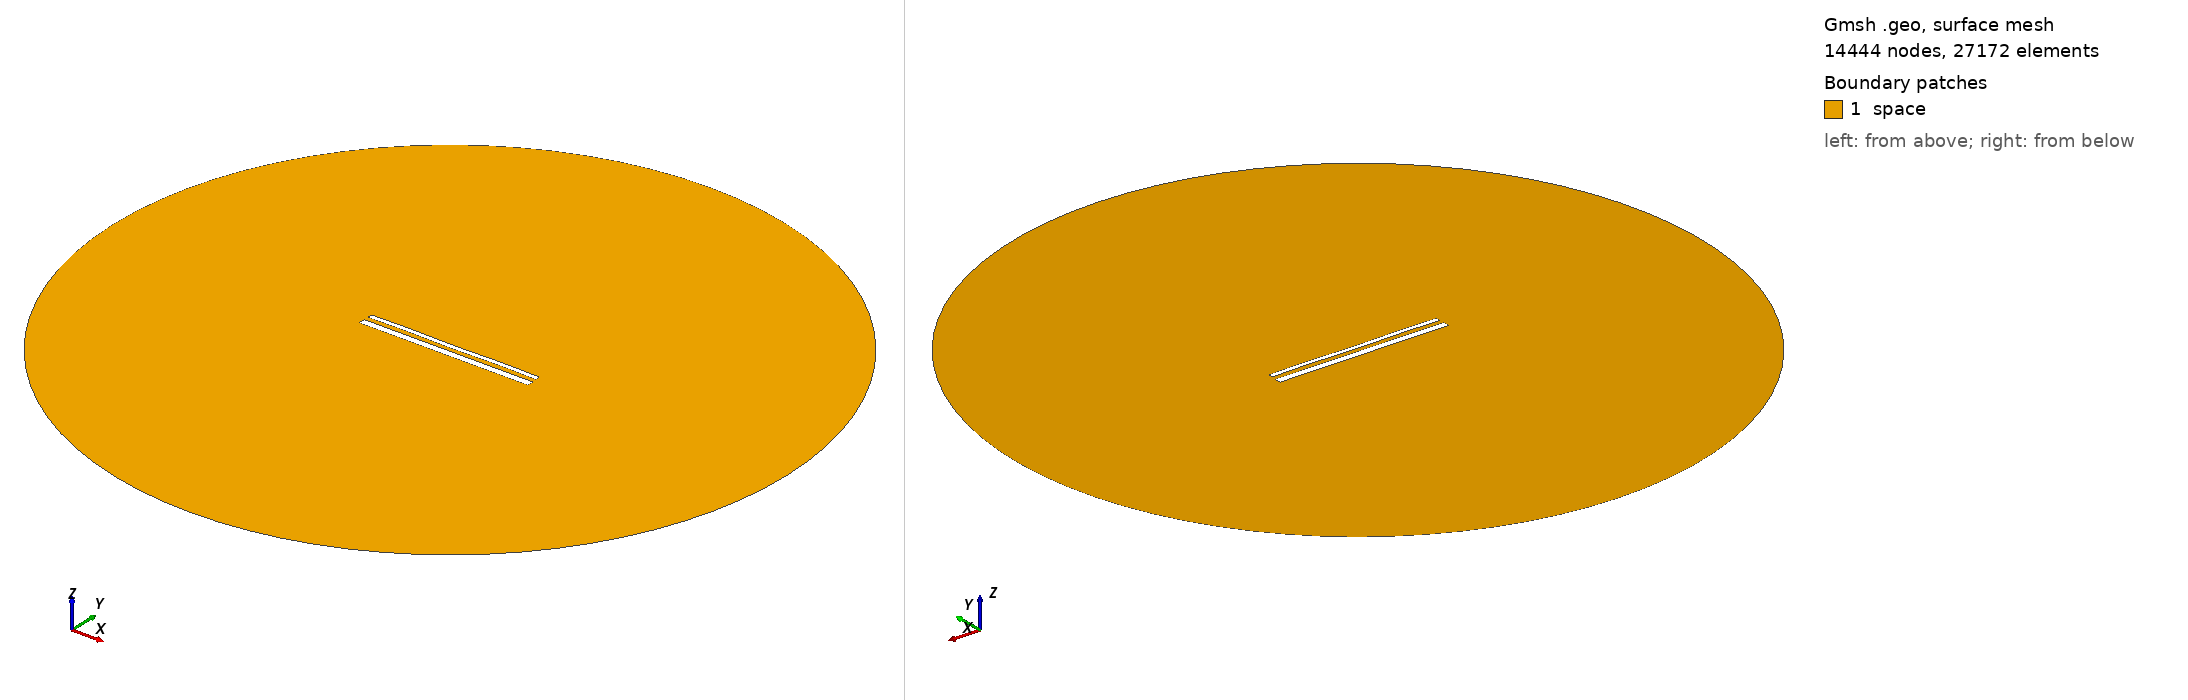

Gmsh geometry script, surface-meshed: 14444 nodes, 27172 surface elements. Boundary patches (legend numbers): 1 space. Left view from above one corner, right view from below the opposite corner. Legend entries are the model's physical surfaces. The drawing asked Gmsh for element sizes between 1% and 20% of the model's largest extent; the script's own settings can give other sizes.

=== 15440.geo (drawn) ===
//---------------------------------------
// Geometry kernel
//---------------------------------------

SetFactory("OpenCASCADE");



//---------------------------------------
// Parameters of the geometry
//---------------------------------------

// Overetch of the upper plate
overetch = 0.5;

// Distance between the plates
distance = 2.5;

// Discretization over the x axis (for the deformation)
nx = 50; 

// Length of the plate
L = 100 - overetch; 

// Number of modes
n = 4; 

// 1st mode coefficient
coeff(1) = 0.07499999999999998;
beta(1) = 0.596864 * 3.1415926535 / L;

// 2nd mode coefficient
coeff(2) = 0.0;
beta(2) = 1.49418 * 3.1415926535 / L;

// 3rd mode coefficient
coeff(3) = 0.0;
beta(3) = 2.50025 * 3.1415926535 / L;

// 4th mode coefficient
coeff(4) = 0.15;
beta(4) = 3.49999 * 3.1415926535 / L;



//---------------------------------------
// Upper plate (deformed rectangle)
//---------------------------------------

// Coordiantes of the upper plate
xmin = -50;
xmax = 50 - overetch;

// Height of the upper plate
yheight = 4 - 2 * overetch;

// Indexes of the points
UpperID[] = {};
LowerID[] = {};
LeftID[] = {};
RightID[] = {};

// Point index
p = 1;

// Horizontal edges
For i In {1:nx}
    x = xmin + (i-1)*(xmax - xmin)/(nx-1);

    y_bottom = distance / 2 + overetch;
    For j In {1:n}
        C = (Cosh(beta(j)*L) + Cos(beta(j)*L)) / (Sinh(beta(j)*L) + Sin(beta(j)*L));
        y_bottom  = y_bottom + coeff(j) * (Cosh(beta(j)*(x+50)) - Cos(beta(j)*(x+50)) - C * (Sinh(beta(j)*(x+50)) - Sin(beta(j)*(x+50))));
    EndFor

    y_top = y_bottom + yheight;

    Point(p) = {x, y_top, 0, 1.0};
    UpperID[i] = p;
    p = p + 1;

    Point(p) = {x, y_bottom, 0, 1.0};
    LowerID[i] = p;
    p = p + 1;
EndFor

// Create point lists
UpperPts[] = {}; LowerPts[] = {};
For i In {1:nx}
  UpperPts[] += {UpperID[i]};
  LowerPts[] += {LowerID[i]};
EndFor

// Build splines
Spline(1) = {UpperPts[]};
Spline(2) = {LowerPts[]};
Line(3) = {LowerPts[nx-1], UpperPts[nx-1]};
Line(4) = {LowerPts[0], UpperPts[0]};

// Build the plane surface
Curve Loop(1) = {2, 3, -1, -4};
Plane Surface(1) = {1};



//---------------------------------------
// Lower plate (rectangle)
//---------------------------------------

// Vertices
Point(1001) = {-50, -1, 0, 1.0};
Point(1002) = { 50, -1, 0, 1.0};
Point(1003) = { 50,  -5, 0, 1.0};
Point(1004) = {-50,  -5, 0, 1.0};

// Edges
Line(5) = {1001, 1002};
Line(6) = {1002, 1003};
Line(7) = {1003, 1004};
Line(8) = {1004, 1001};

// Plane surface
Line Loop(2) = {5, 6, 7, 8};
Plane Surface(2) = {2}; 



//---------------------------------------
// Outer (fictious) boundary
//---------------------------------------

// Points
Point(1005) = {0, 0, 0};       // Center
Point(1006) = {200, 0, 0};     // Start point
Point(1007) = {0, 200, 0};     // 90 degrees
Point(1008) = {-200, 0, 0};    // 180 degrees
Point(1009) = {0, -200, 0};    // 270 degrees

// Circle arcs (each needs start, center, end)
Circle(9) = {1006, 1005, 1007};
Circle(10) = {1007, 1005, 1008};
Circle(11) = {1008, 1005, 1009};
Circle(12) = {1009, 1005, 1006};

// Plane surface for the entire domain
Curve Loop(3) = {9, 10, 11, 12};
Surface(3) = {3};

// Subtract the plates from the whole domain to obtain the actual domain where we want to solve the equations
BooleanDifference{ Surface{3}; Delete; }{ Surface{1}; Surface{2}; Delete; }




//---------------------------------------
// Transfinite Lines/Curves
//---------------------------------------

// Set the number of points on the boundaries
r = 7;

// Plates
Transfinite Curve {1, 2} = 50*r Using Progression 1;
Transfinite Curve {3, 4} = 2*r Using Progression 1;
Transfinite Line {5, 7} = 50*r Using Progression 1;
Transfinite Line {6, 8} = 2*r Using Progression 1;

// Outer boundary
Transfinite Line {9, 10, 11, 12} = 20 Using Progression 1;



//---------------------------------------
// Physical groups
//---------------------------------------                

// Physical curves (boundaries)
Physical Line("force_segment", 10) = {2};
Physical Line("upper_plate", 11) = {1, 3, 4};
Physical Line("lower_plate", 12) = {5, 6, 7, 8};
Physical Line("boundary", 20) = {9, 10, 11, 12};

// Physical Surfaces
Physical Surface("space", 30) = {3};



//---------------------------------------
// 6. Generate the Mesh
//---------------------------------------

// 2D mesh generation
Mesh 2;
